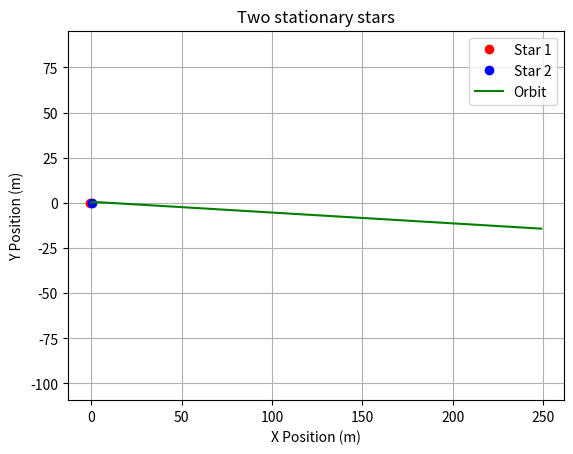

Here is the Python script that generated this plot:
import numpy as np 
import matplotlib.pyplot as plt

# -1/2 * [(r-r_1)/(d_1)**3]-1/2 * 
# [(r-r_2)/(d_2)**3] = 0

r_1 = [-0.5,0]
r_1_absolutevalue = 0.5
r_2 = [0.5,0]
r_2_absolutevalue = 0.5
m_1 = 1/2
m_2 = 1/2
#v_0= [0.65, 0.7, 0.75, 0.8, 0.85, 0.9, 1.0]
#theta_0= [np.pi/1.8, np.pi/2, np.pi/2.2, np.pi/2.4, np.pi/1.7, np.pi/2.3, np.pi/2.1]


v_0=1.9
theta_0 = np.pi/3.7 # Initial angle of the velocity of the planet
v_x = [v_0*np.cos(theta_0)]  # Initial x velocity
v_y = [v_0*np.sin(theta_0)]  # Initial y velocity
v_001 = [v_x, v_y]  # Initial velocity vector
steps = 20000
dt = 0.01
x = [0]  # Initial x position
y = [0]  # Initial y position
d_1 = np.linalg.norm(np.array(r_1) - np.array([x[0], y[0]]))  # Distance to star 1
d_2 = np.linalg.norm(np.array(r_2) - np.array([x[0], y[0]]))  # Distance to star 2
for i in range(steps):
        d_1 = np.linalg.norm(np.array(r_1) - np.array([x[i], y[i]]))  # Distance to star 1
        d_2 = np.linalg.norm(np.array(r_2) - np.array([x[i], y[i]]))  # Distance to star 2
        Acceleration_x = (-1/2 * (x[i]-r_1_absolutevalue)/(d_1)**3-1/2 * (x[i]-r_2_absolutevalue)/(d_2)**3) 
        Acceleration_y = (-1/2 * (y[i])/(d_1)**3-1/2 * (y[i])/(d_2)**3) 
        v_x.append(v_x[i] + Acceleration_x * dt)
        v_y.append(v_y[i] + Acceleration_y * dt)
        x.append(x[i] + v_x[i+1] * dt)
        y.append(y[i] + v_y[i+1] * dt)



#two stars of equal mass orbiting eachother.
#third body at the origin.

plt.plot(r_1[0], r_1[1], 'ro', label='Star 1')  # Star 1 at (-0.5, 0)
plt.plot(r_2[0], r_2[1], 'bo', label='Star 2')  # Star 2 at (0.5, 0)
plt.plot(x, y, label='Orbit', color='green')
plt.title( "Two stationary stars")
plt.xlabel("X Position (m)")
plt.ylabel("Y Position (m)")
plt.grid(True)
plt.legend()
plt.axis('equal')  # Equal scaling for x and y axes
plt.show()
